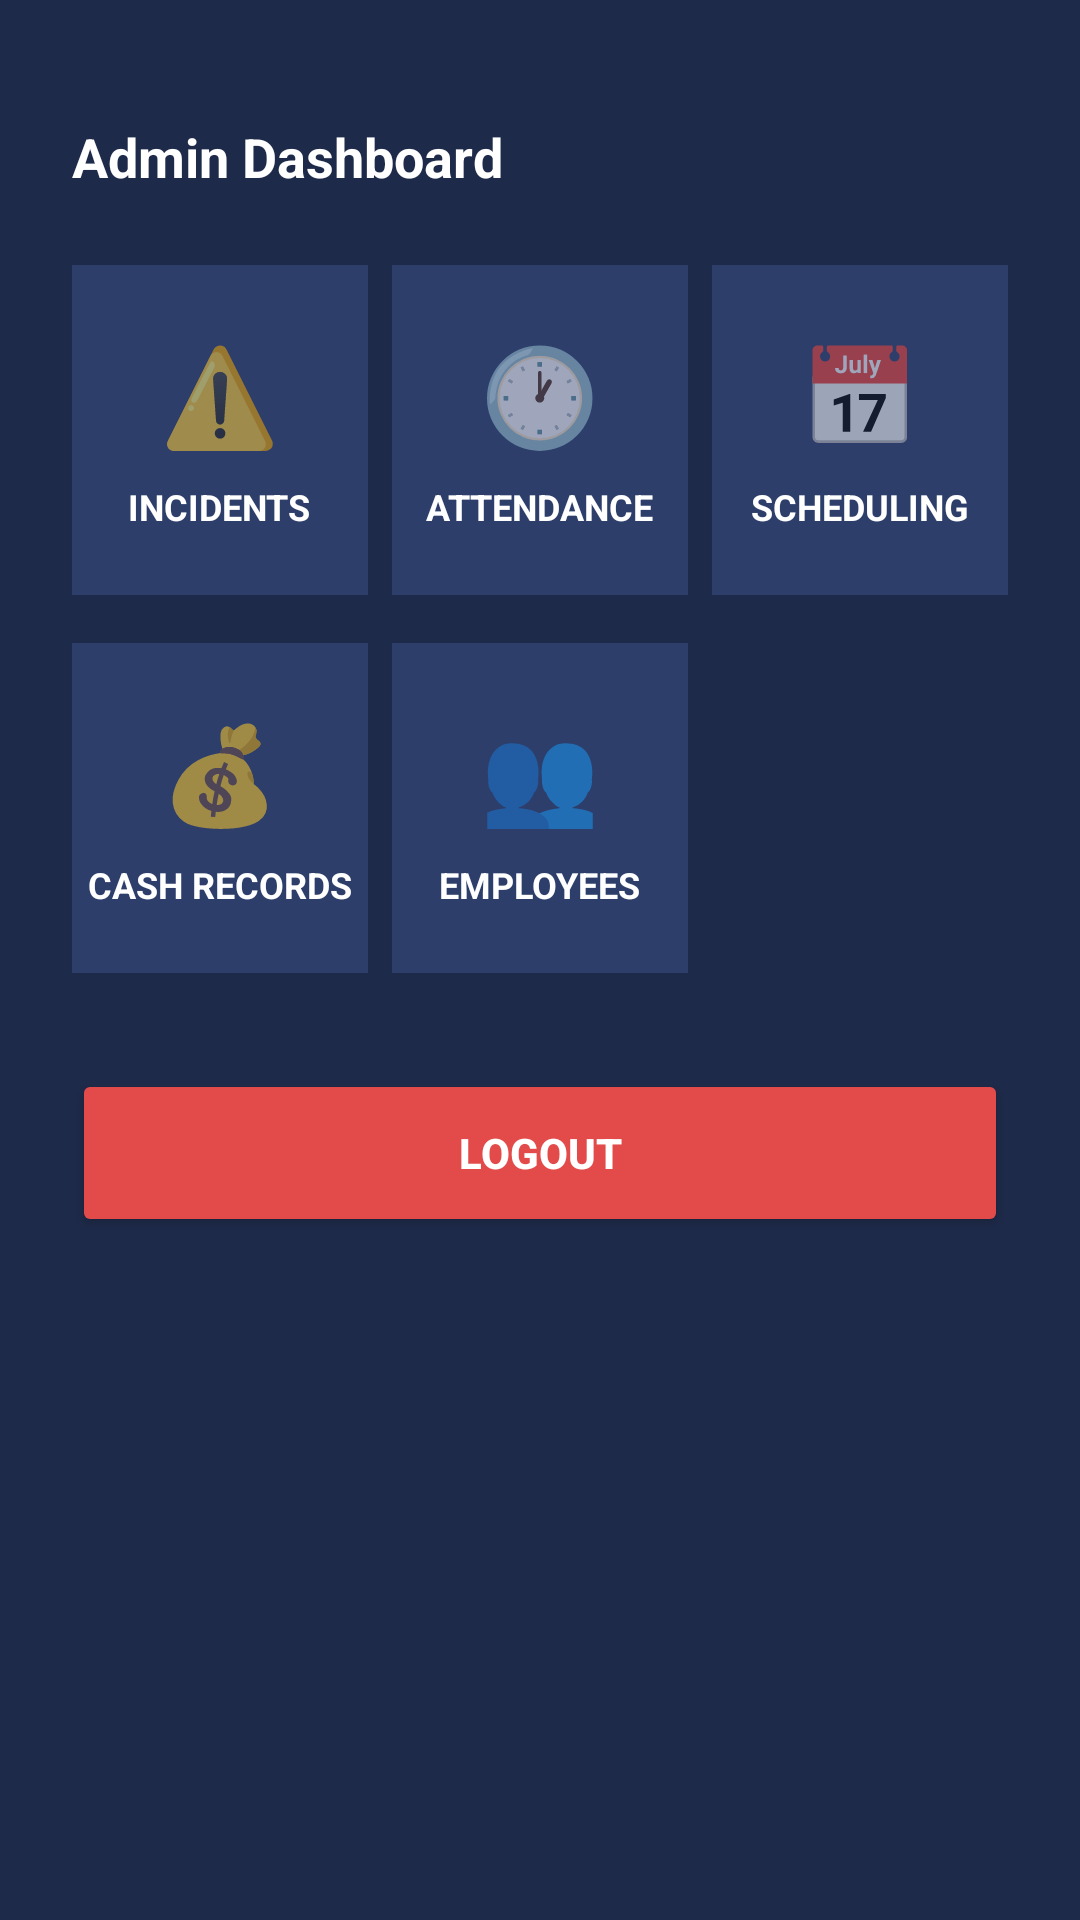

Reconstruct the res/layout file that produces this screen, plus the resources it refers to.
<!-- AndroidManifest.xml: application theme Theme.StaffGuardMobile -->
<!-- res/layout/activity_admin_dashboard.xml -->
<?xml version="1.0" encoding="utf-8"?>
<ScrollView xmlns:android="http://schemas.android.com/apk/res/android"
    android:layout_width="match_parent"
    android:layout_height="match_parent"
    android:background="#1E2A4A">

    <LinearLayout
        android:layout_width="match_parent"
        android:layout_height="wrap_content"
        android:orientation="vertical"
        android:padding="24dp">

        
        <TextView
            android:layout_width="wrap_content"
            android:layout_height="wrap_content"
            android:text="Admin Dashboard"
            android:textSize="18sp"
            android:textStyle="bold"
            android:textColor="#FFFFFF"
            android:layout_marginTop="16dp"
            android:layout_marginBottom="24dp"/>

        
        <LinearLayout
            android:layout_width="match_parent"
            android:layout_height="wrap_content"
            android:orientation="horizontal"
            android:layout_marginBottom="16dp">

            <LinearLayout
                android:id="@+id/cardIncidents"
                android:layout_width="0dp"
                android:layout_height="110dp"
                android:layout_weight="1"
                android:orientation="vertical"
                android:gravity="center"
                android:background="#2D3E6B"
                android:layout_marginEnd="8dp">
                <TextView
                    android:text="⚠️"
                    android:textSize="32sp"
                    android:layout_width="wrap_content"
                    android:layout_height="wrap_content"
                    android:layout_marginBottom="8dp"/>
                <TextView
                    android:text="INCIDENTS"
                    android:textSize="12sp"
                    android:textStyle="bold"
                    android:textColor="#FFFFFF"
                    android:layout_width="wrap_content"
                    android:layout_height="wrap_content"/>
            </LinearLayout>

            <LinearLayout
                android:id="@+id/cardAttendance"
                android:layout_width="0dp"
                android:layout_height="110dp"
                android:layout_weight="1"
                android:orientation="vertical"
                android:gravity="center"
                android:background="#2D3E6B"
                android:layout_marginEnd="8dp">
                <TextView
                    android:text="🕐"
                    android:textSize="32sp"
                    android:layout_width="wrap_content"
                    android:layout_height="wrap_content"
                    android:layout_marginBottom="8dp"/>
                <TextView
                    android:text="ATTENDANCE"
                    android:textSize="12sp"
                    android:textStyle="bold"
                    android:textColor="#FFFFFF"
                    android:layout_width="wrap_content"
                    android:layout_height="wrap_content"/>
            </LinearLayout>

            <LinearLayout
                android:id="@+id/cardSchedule"
                android:layout_width="0dp"
                android:layout_height="110dp"
                android:layout_weight="1"
                android:orientation="vertical"
                android:gravity="center"
                android:background="#2D3E6B">
                <TextView
                    android:text="📅"
                    android:textSize="32sp"
                    android:layout_width="wrap_content"
                    android:layout_height="wrap_content"
                    android:layout_marginBottom="8dp"/>
                <TextView
                    android:text="SCHEDULING"
                    android:textSize="12sp"
                    android:textStyle="bold"
                    android:textColor="#FFFFFF"
                    android:layout_width="wrap_content"
                    android:layout_height="wrap_content"/>
            </LinearLayout>

        </LinearLayout>

        
        <LinearLayout
            android:layout_width="match_parent"
            android:layout_height="wrap_content"
            android:orientation="horizontal"
            android:layout_marginBottom="32dp">

            <LinearLayout
                android:id="@+id/cardCashRecords"
                android:layout_width="0dp"
                android:layout_height="110dp"
                android:layout_weight="1"
                android:orientation="vertical"
                android:gravity="center"
                android:background="#2D3E6B"
                android:layout_marginEnd="8dp">
                <TextView
                    android:text="💰"
                    android:textSize="32sp"
                    android:layout_width="wrap_content"
                    android:layout_height="wrap_content"
                    android:layout_marginBottom="8dp"/>
                <TextView
                    android:text="CASH RECORDS"
                    android:textSize="12sp"
                    android:textStyle="bold"
                    android:textColor="#FFFFFF"
                    android:layout_width="wrap_content"
                    android:layout_height="wrap_content"/>
            </LinearLayout>

            <LinearLayout
                android:id="@+id/cardEmployees"
                android:layout_width="0dp"
                android:layout_height="110dp"
                android:layout_weight="1"
                android:orientation="vertical"
                android:gravity="center"
                android:background="#2D3E6B"
                android:layout_marginEnd="8dp">
                <TextView
                    android:text="👥"
                    android:textSize="32sp"
                    android:layout_width="wrap_content"
                    android:layout_height="wrap_content"
                    android:layout_marginBottom="8dp"/>
                <TextView
                    android:text="EMPLOYEES"
                    android:textSize="12sp"
                    android:textStyle="bold"
                    android:textColor="#FFFFFF"
                    android:layout_width="wrap_content"
                    android:layout_height="wrap_content"/>
            </LinearLayout>

            
            <LinearLayout
                android:layout_width="0dp"
                android:layout_height="110dp"
                android:layout_weight="1"
                android:background="#1E2A4A"/>

        </LinearLayout>

        
        <Button
            android:id="@+id/btnLogout"
            android:layout_width="match_parent"
            android:layout_height="56dp"
            android:text="LOGOUT"
            android:textColor="#FFFFFF"
            android:textStyle="bold"
            android:backgroundTint="#E24B4A"/>

    </LinearLayout>
</ScrollView>
<!-- resources referenced by this layout -->
<resources>
  <style name="Theme.StaffGuardMobile" parent="Theme.AppCompat.Light.NoActionBar" />
</resources>
